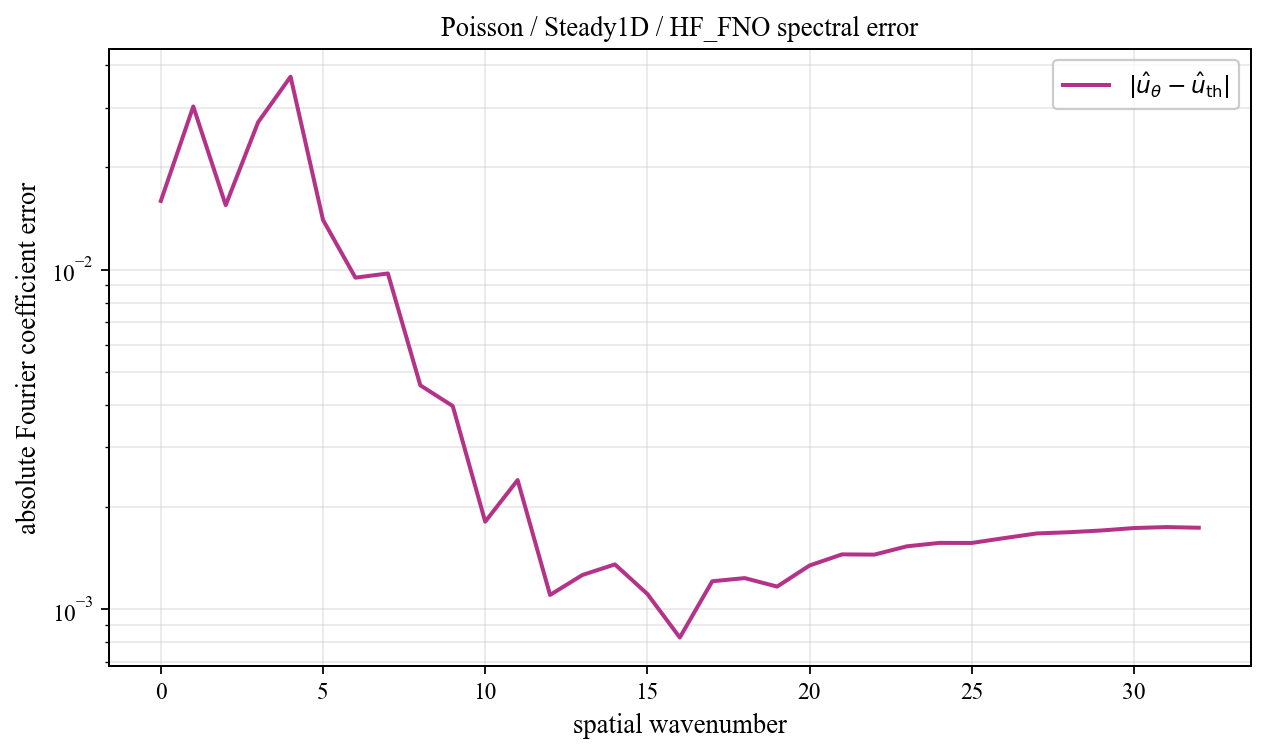

Data behind this chart, as committed beside it:
spatial_wavenumber, prediction_magnitude, theory_magnitude, absolute_coefficient_error
0, 0.4346, 0.4506, 0.01594
1, 0.3514, 0.3667, 0.03024
2, 0.317, 0.3137, 0.01549
3, 0.04452, 0.02118, 0.0272
4, 0.04504, 0.01217, 0.03702
5, 0.02136, 0.008508, 0.01401
6, 0.01376, 0.006543, 0.009471
7, 0.0124, 0.005331, 0.009745
8, 0.008997, 0.004515, 0.004564
9, 0.005294, 0.00393, 0.003965
10, 0.004118, 0.003492, 0.00181
11, 0.00452, 0.003152, 0.0024
12, 0.002518, 0.002881, 0.001101
13, 0.002192, 0.002662, 0.001261
14, 0.00164, 0.00248, 0.001355
15, 0.001639, 0.002328, 0.001109
16, 0.001556, 0.0022, 0.000825
17, 0.0009886, 0.002091, 0.001208
18, 0.0008683, 0.001997, 0.001234
19, 0.0007921, 0.001916, 0.001165
20, 0.000579, 0.001846, 0.001345
21, 0.00039, 0.001786, 0.00145
22, 0.0003245, 0.001734, 0.001448
23, 0.000192, 0.001689, 0.001531
24, 0.0001204, 0.001651, 0.001567
25, 8.925430879869736e-05, 0.001618, 0.001567
26, 6.213725990250325e-05, 0.001591, 0.001619
27, 0.0001139, 0.001568, 0.001671
28, 0.0001411, 0.00155, 0.001685
29, 0.0001708, 0.001536, 0.001705
30, 0.0002074, 0.001526, 0.001733
31, 0.0002244, 0.001521, 0.001745
32, 0.0002183, 0.001519, 0.001737
